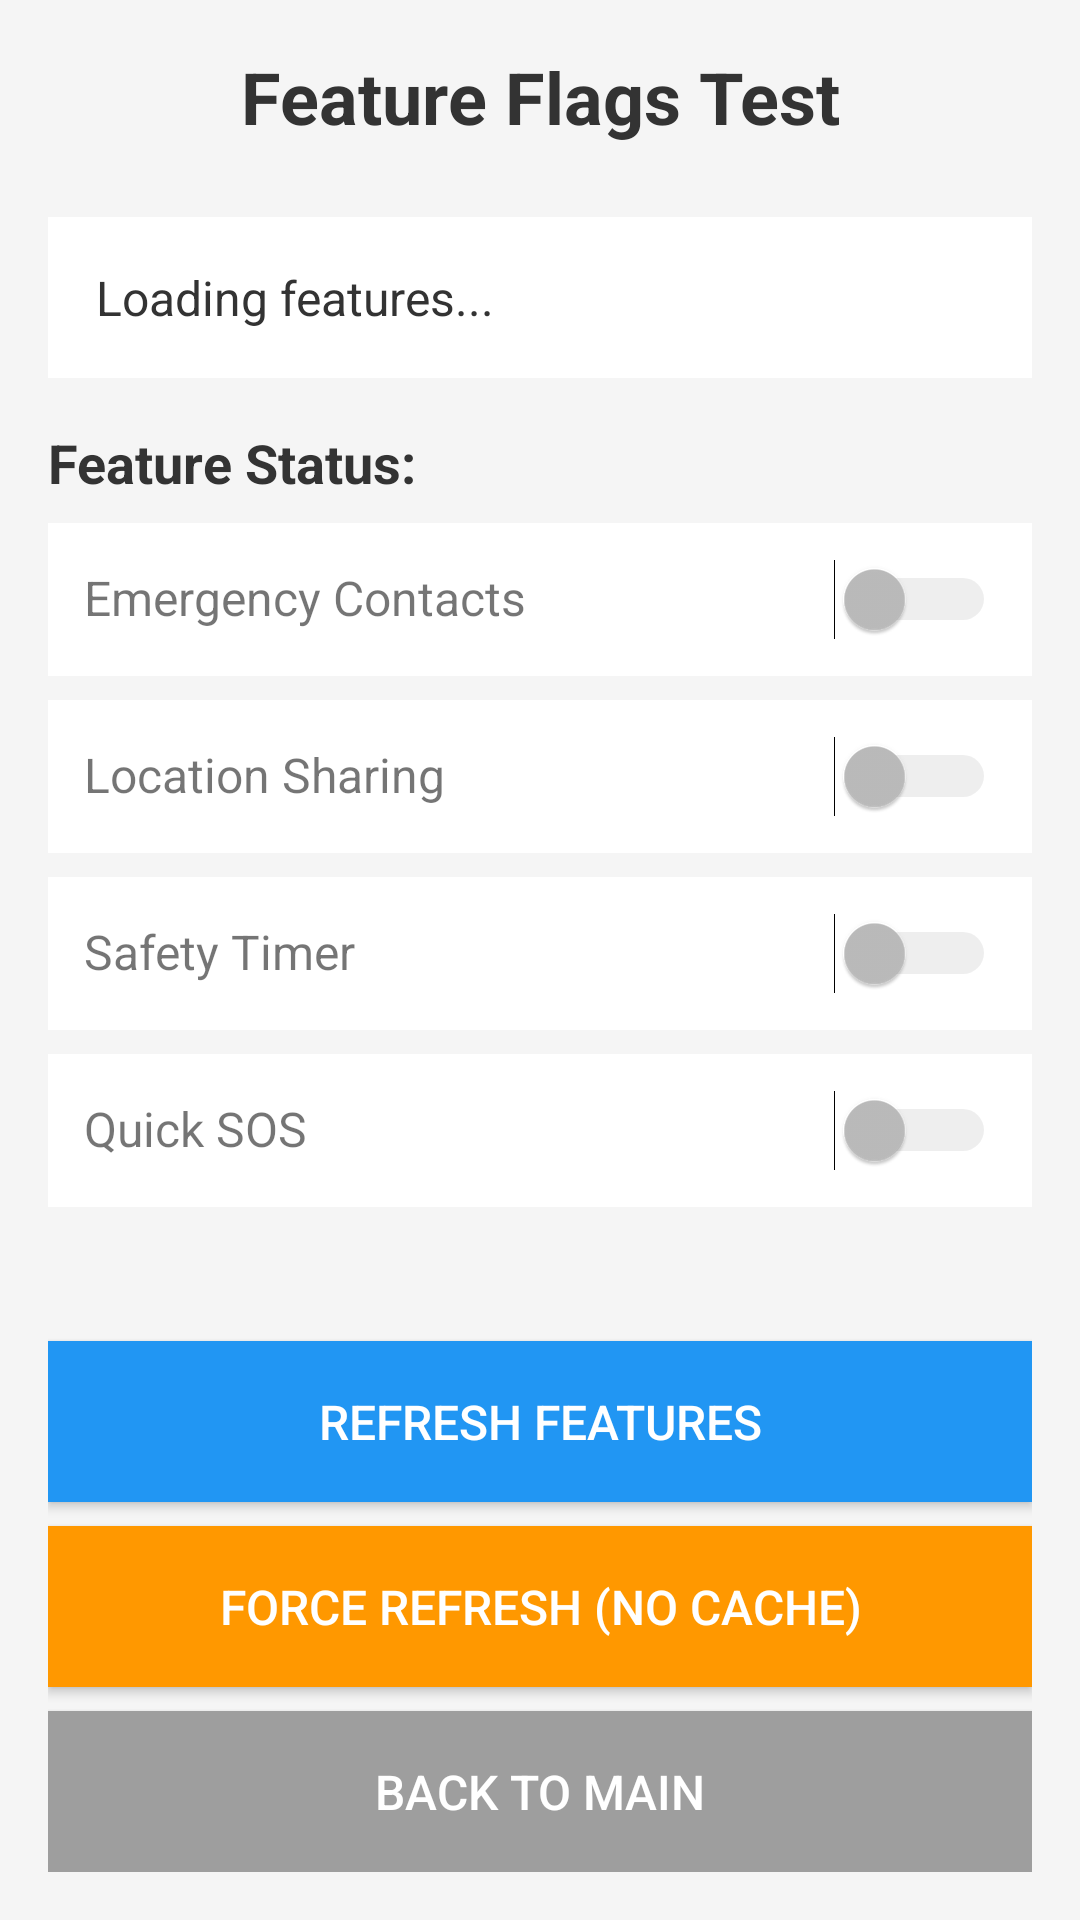

Produce the Android XML layout that renders to this screen, including the resource entries it uses.
<!-- AndroidManifest.xml: application theme Theme.SafeShell -->
<!-- res/layout/activity_feature_test.xml -->
<?xml version="1.0" encoding="utf-8"?>
<LinearLayout xmlns:android="http://schemas.android.com/apk/res/android"
    android:layout_width="match_parent"
    android:layout_height="match_parent"
    android:orientation="vertical"
    android:padding="16dp"
    android:background="#f5f5f5">

    <TextView
        android:layout_width="match_parent"
        android:layout_height="wrap_content"
        android:text="Feature Flags Test"
        android:textSize="24sp"
        android:textStyle="bold"
        android:gravity="center"
        android:layout_marginBottom="24dp"
        android:textColor="#333333" />

    <ScrollView
        android:layout_width="match_parent"
        android:layout_height="0dp"
        android:layout_weight="1"
        android:layout_marginBottom="16dp">

        <LinearLayout
            android:layout_width="match_parent"
            android:layout_height="wrap_content"
            android:orientation="vertical">

            <TextView
                android:id="@+id/tv_features"
                android:layout_width="match_parent"
                android:layout_height="wrap_content"
                android:text="Loading features..."
                android:textSize="16sp"
                android:lineSpacingExtra="8dp"
                android:padding="16dp"
                android:background="@android:color/white"
                android:textColor="#333333"
                android:layout_marginBottom="16dp" />

            <TextView
                android:layout_width="match_parent"
                android:layout_height="wrap_content"
                android:text="Feature Status:"
                android:textStyle="bold"
                android:textSize="18sp"
                android:layout_marginBottom="8dp"
                android:textColor="#333333" />

            
            <LinearLayout
                android:layout_width="match_parent"
                android:layout_height="wrap_content"
                android:orientation="horizontal"
                android:padding="12dp"
                android:background="@android:color/white"
                android:layout_marginBottom="8dp">

                <TextView
                    android:layout_width="0dp"
                    android:layout_height="wrap_content"
                    android:layout_weight="1"
                    android:text="Emergency Contacts"
                    android:textSize="16sp" />

                <Switch
                    android:id="@+id/switch_emergency_contacts"
                    android:layout_width="wrap_content"
                    android:layout_height="wrap_content"
                    android:enabled="false" />
            </LinearLayout>

            
            <LinearLayout
                android:layout_width="match_parent"
                android:layout_height="wrap_content"
                android:orientation="horizontal"
                android:padding="12dp"
                android:background="@android:color/white"
                android:layout_marginBottom="8dp">

                <TextView
                    android:layout_width="0dp"
                    android:layout_height="wrap_content"
                    android:layout_weight="1"
                    android:text="Location Sharing"
                    android:textSize="16sp" />

                <Switch
                    android:id="@+id/switch_location_sharing"
                    android:layout_width="wrap_content"
                    android:layout_height="wrap_content"
                    android:enabled="false" />
            </LinearLayout>

            
            <LinearLayout
                android:layout_width="match_parent"
                android:layout_height="wrap_content"
                android:orientation="horizontal"
                android:padding="12dp"
                android:background="@android:color/white"
                android:layout_marginBottom="8dp">

                <TextView
                    android:layout_width="0dp"
                    android:layout_height="wrap_content"
                    android:layout_weight="1"
                    android:text="Safety Timer"
                    android:textSize="16sp" />

                <Switch
                    android:id="@+id/switch_safety_timer"
                    android:layout_width="wrap_content"
                    android:layout_height="wrap_content"
                    android:enabled="false" />
            </LinearLayout>

            
            <LinearLayout
                android:layout_width="match_parent"
                android:layout_height="wrap_content"
                android:orientation="horizontal"
                android:padding="12dp"
                android:background="@android:color/white"
                android:layout_marginBottom="16dp">

                <TextView
                    android:layout_width="0dp"
                    android:layout_height="wrap_content"
                    android:layout_weight="1"
                    android:text="Quick SOS"
                    android:textSize="16sp" />

                <Switch
                    android:id="@+id/switch_quick_sos"
                    android:layout_width="wrap_content"
                    android:layout_height="wrap_content"
                    android:enabled="false" />
            </LinearLayout>

        </LinearLayout>
    </ScrollView>

    <Button
        android:id="@+id/btn_test_refresh"
        android:layout_width="match_parent"
        android:layout_height="wrap_content"
        android:text="Refresh Features"
        android:textSize="16sp"
        android:padding="16dp"
        android:background="#2196F3"
        android:textColor="@android:color/white"
        android:layout_marginBottom="8dp" />

    <Button
        android:id="@+id/btn_force_refresh"
        android:layout_width="match_parent"
        android:layout_height="wrap_content"
        android:text="Force Refresh (No Cache)"
        android:textSize="16sp"
        android:padding="16dp"
        android:background="#FF9800"
        android:textColor="@android:color/white"
        android:layout_marginBottom="8dp" />

    <Button
        android:id="@+id/btn_back"
        android:layout_width="match_parent"
        android:layout_height="wrap_content"
        android:text="Back to Main"
        android:textSize="16sp"
        android:padding="16dp"
        android:background="#9E9E9E"
        android:textColor="@android:color/white" />

</LinearLayout>
<!-- resources referenced by this layout -->
<resources>
  <style name="Theme.SafeShell" parent="android:Theme.Material.Light.NoActionBar" />
</resources>
